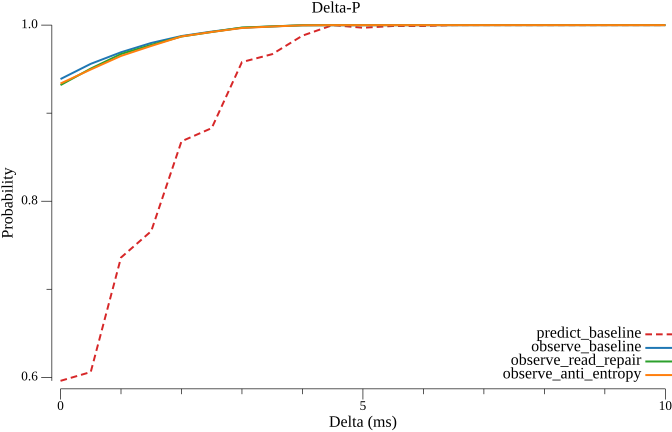

The table this chart was drawn from, first rows:
delta_ms, predict_baseline, observe_baseline, observe_read_repair, observe_anti_entropy
0.000000, 0.596, 0.9387, 0.9319, 0.9336
0.5, 0.606, 0.956, 0.9506, 0.9496
1, 0.736, 0.9691, 0.9671, 0.965
1.5, 0.766, 0.9797, 0.9775, 0.9763
2, 0.868, 0.9876, 0.987, 0.9871
2.5, 0.883, 0.9926, 0.9922, 0.9922
3, 0.958, 0.997, 0.9972, 0.9967
3.5, 0.967, 0.9985, 0.9986, 0.9984
4, 0.988, 0.9998, 0.9998, 0.9997
4.5, 1, 0.9999, 0.9999, 0.9999
5, 0.997, 0.9999, 0.9999, 0.9999
5.5, 0.999, 0.9999, 0.9999, 0.9999
6, 0.999, 0.9999, 1, 0.9999
6.5, 1, 0.9999, 1, 0.9999
7, 1, 1, 1, 0.9999
7.5, 1, 1, 1, 0.9999
8, 1, 1, 1, 0.9999
8.5, 1, 1, 1, 0.9999
9, 1, 1, 1, 0.9999
9.5, 1, 1, 1, 0.9999
10, 1, 1, 1, 0.9999
